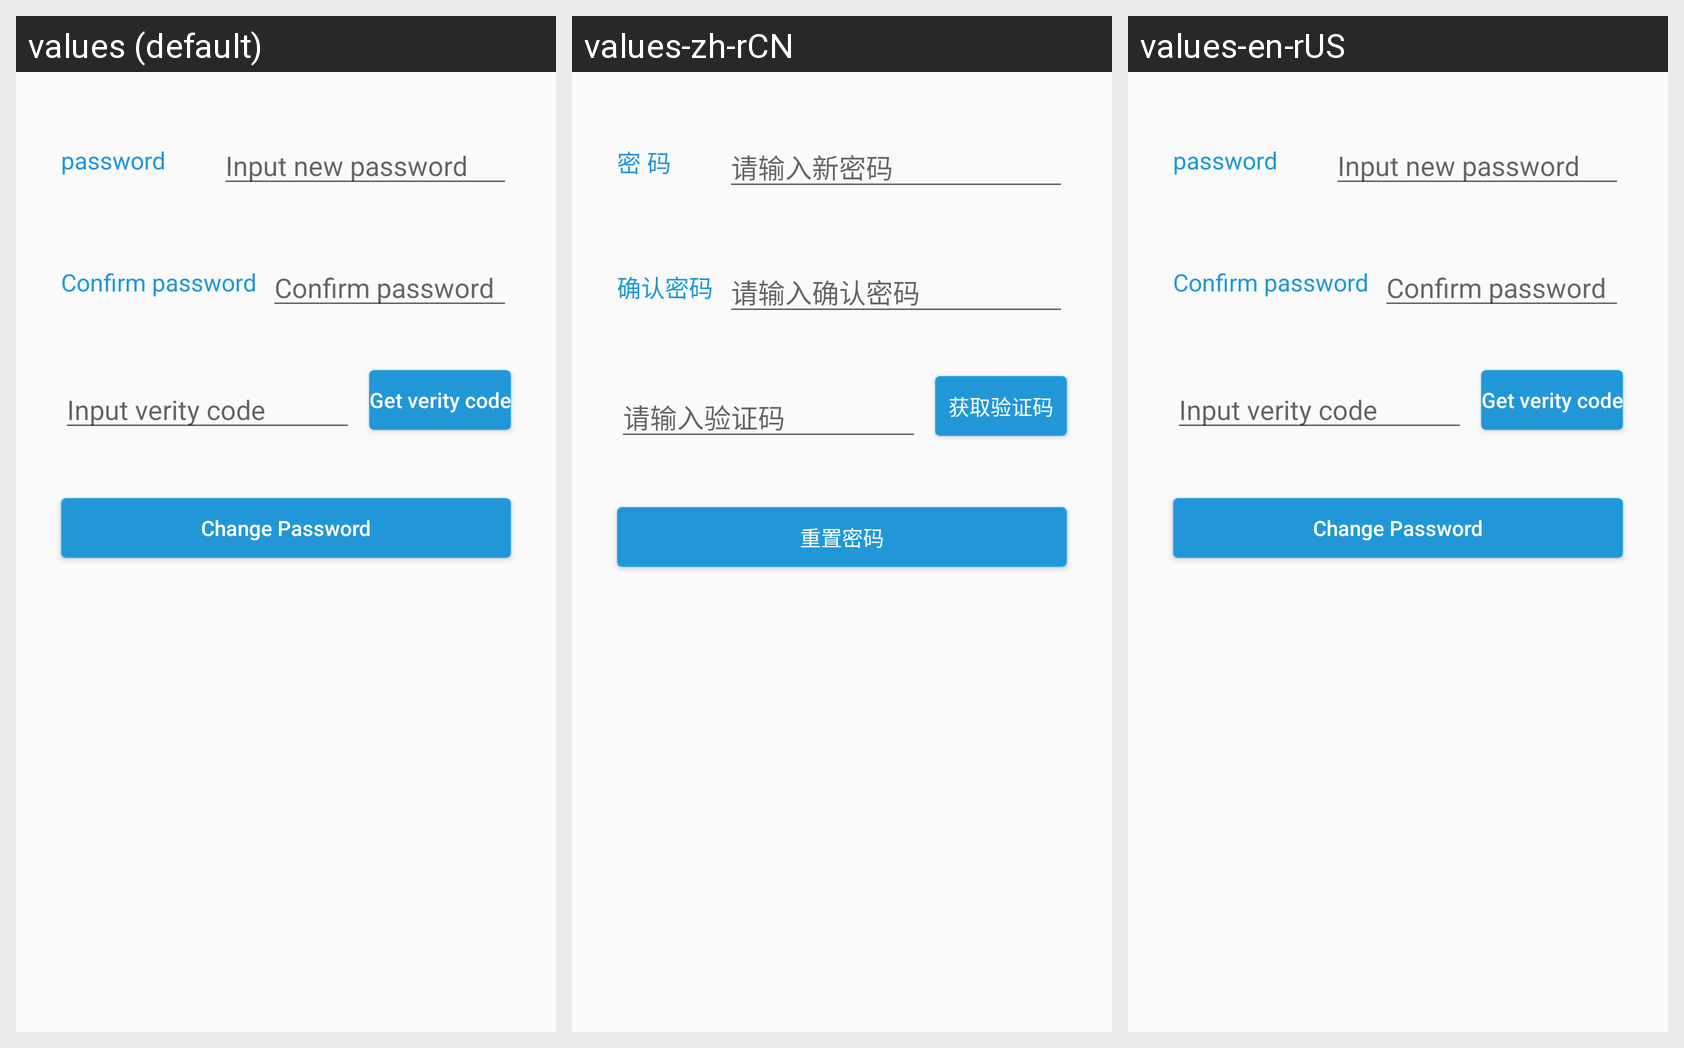

This grid shows one Android layout under several languages. Give, for every string resource on the screen, its name, the default text and each shown locale's text.
Android screen res/layout/activity_reset_pwd.xml rendered under 3 locales, left to right: values (default), values-zh-rCN, values-en-rUS. Device: Nexus 5 (rendered at 1080×1920; each locale shown at half size, 540×960, under a caption strip naming it); theme AppTheme.
Strings drawn on this screen, with the default value and each locale's value (text and hints the layout hard-codes, and strings that could not be matched under every locale, appear in the picture but are not listed):

string_input_new_password
  values: Input new password
  values-zh-rCN: 请输入新密码
  values-en-rUS: Input new password

string_confirm_new_password
  values: Confirm password
  values-zh-rCN: 请输入确认密码
  values-en-rUS: Confirm password

action_input_verify_code
  values: Input verity code
  values-zh-rCN: 请输入验证码
  values-en-rUS: Input verity code

action_change_login_password
  values: Change Password
  values-zh-rCN: 重置密码
  values-en-rUS: Change Password

string_new_pwd_title
  values: password
  values-zh-rCN: 密 码
  values-en-rUS: password

string_confirm_pwd_title
  values: Confirm password
  values-zh-rCN: 确认密码
  values-en-rUS: Confirm password

action_get_verify_code
  values: Get verity code
  values-zh-rCN: 获取验证码
  values-en-rUS: Get verity code
